The GitHub repository crumeike/ASTRA contains a labelled image folder "data" with 6 categories: slight damage, moderate damage, extensive damage, complete damage, debris, undamaged. Examples follow, each with its label.

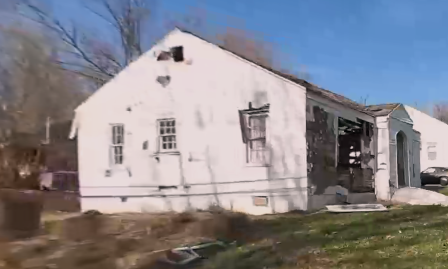
Label: complete damage

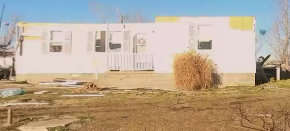
Label: extensive damage

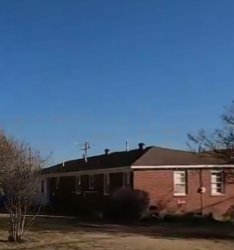
Label: undamaged

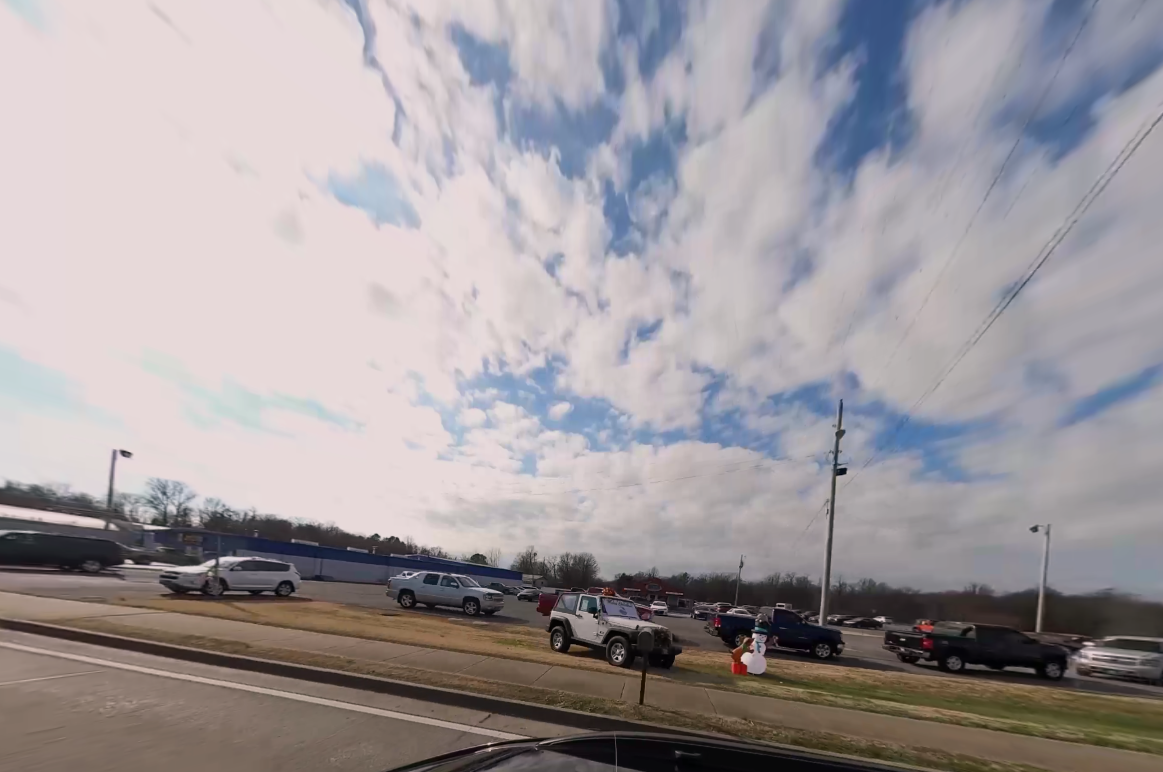
Label: debris

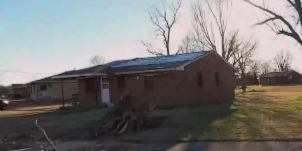
Label: moderate damage

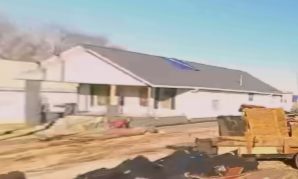
Label: slight damage
